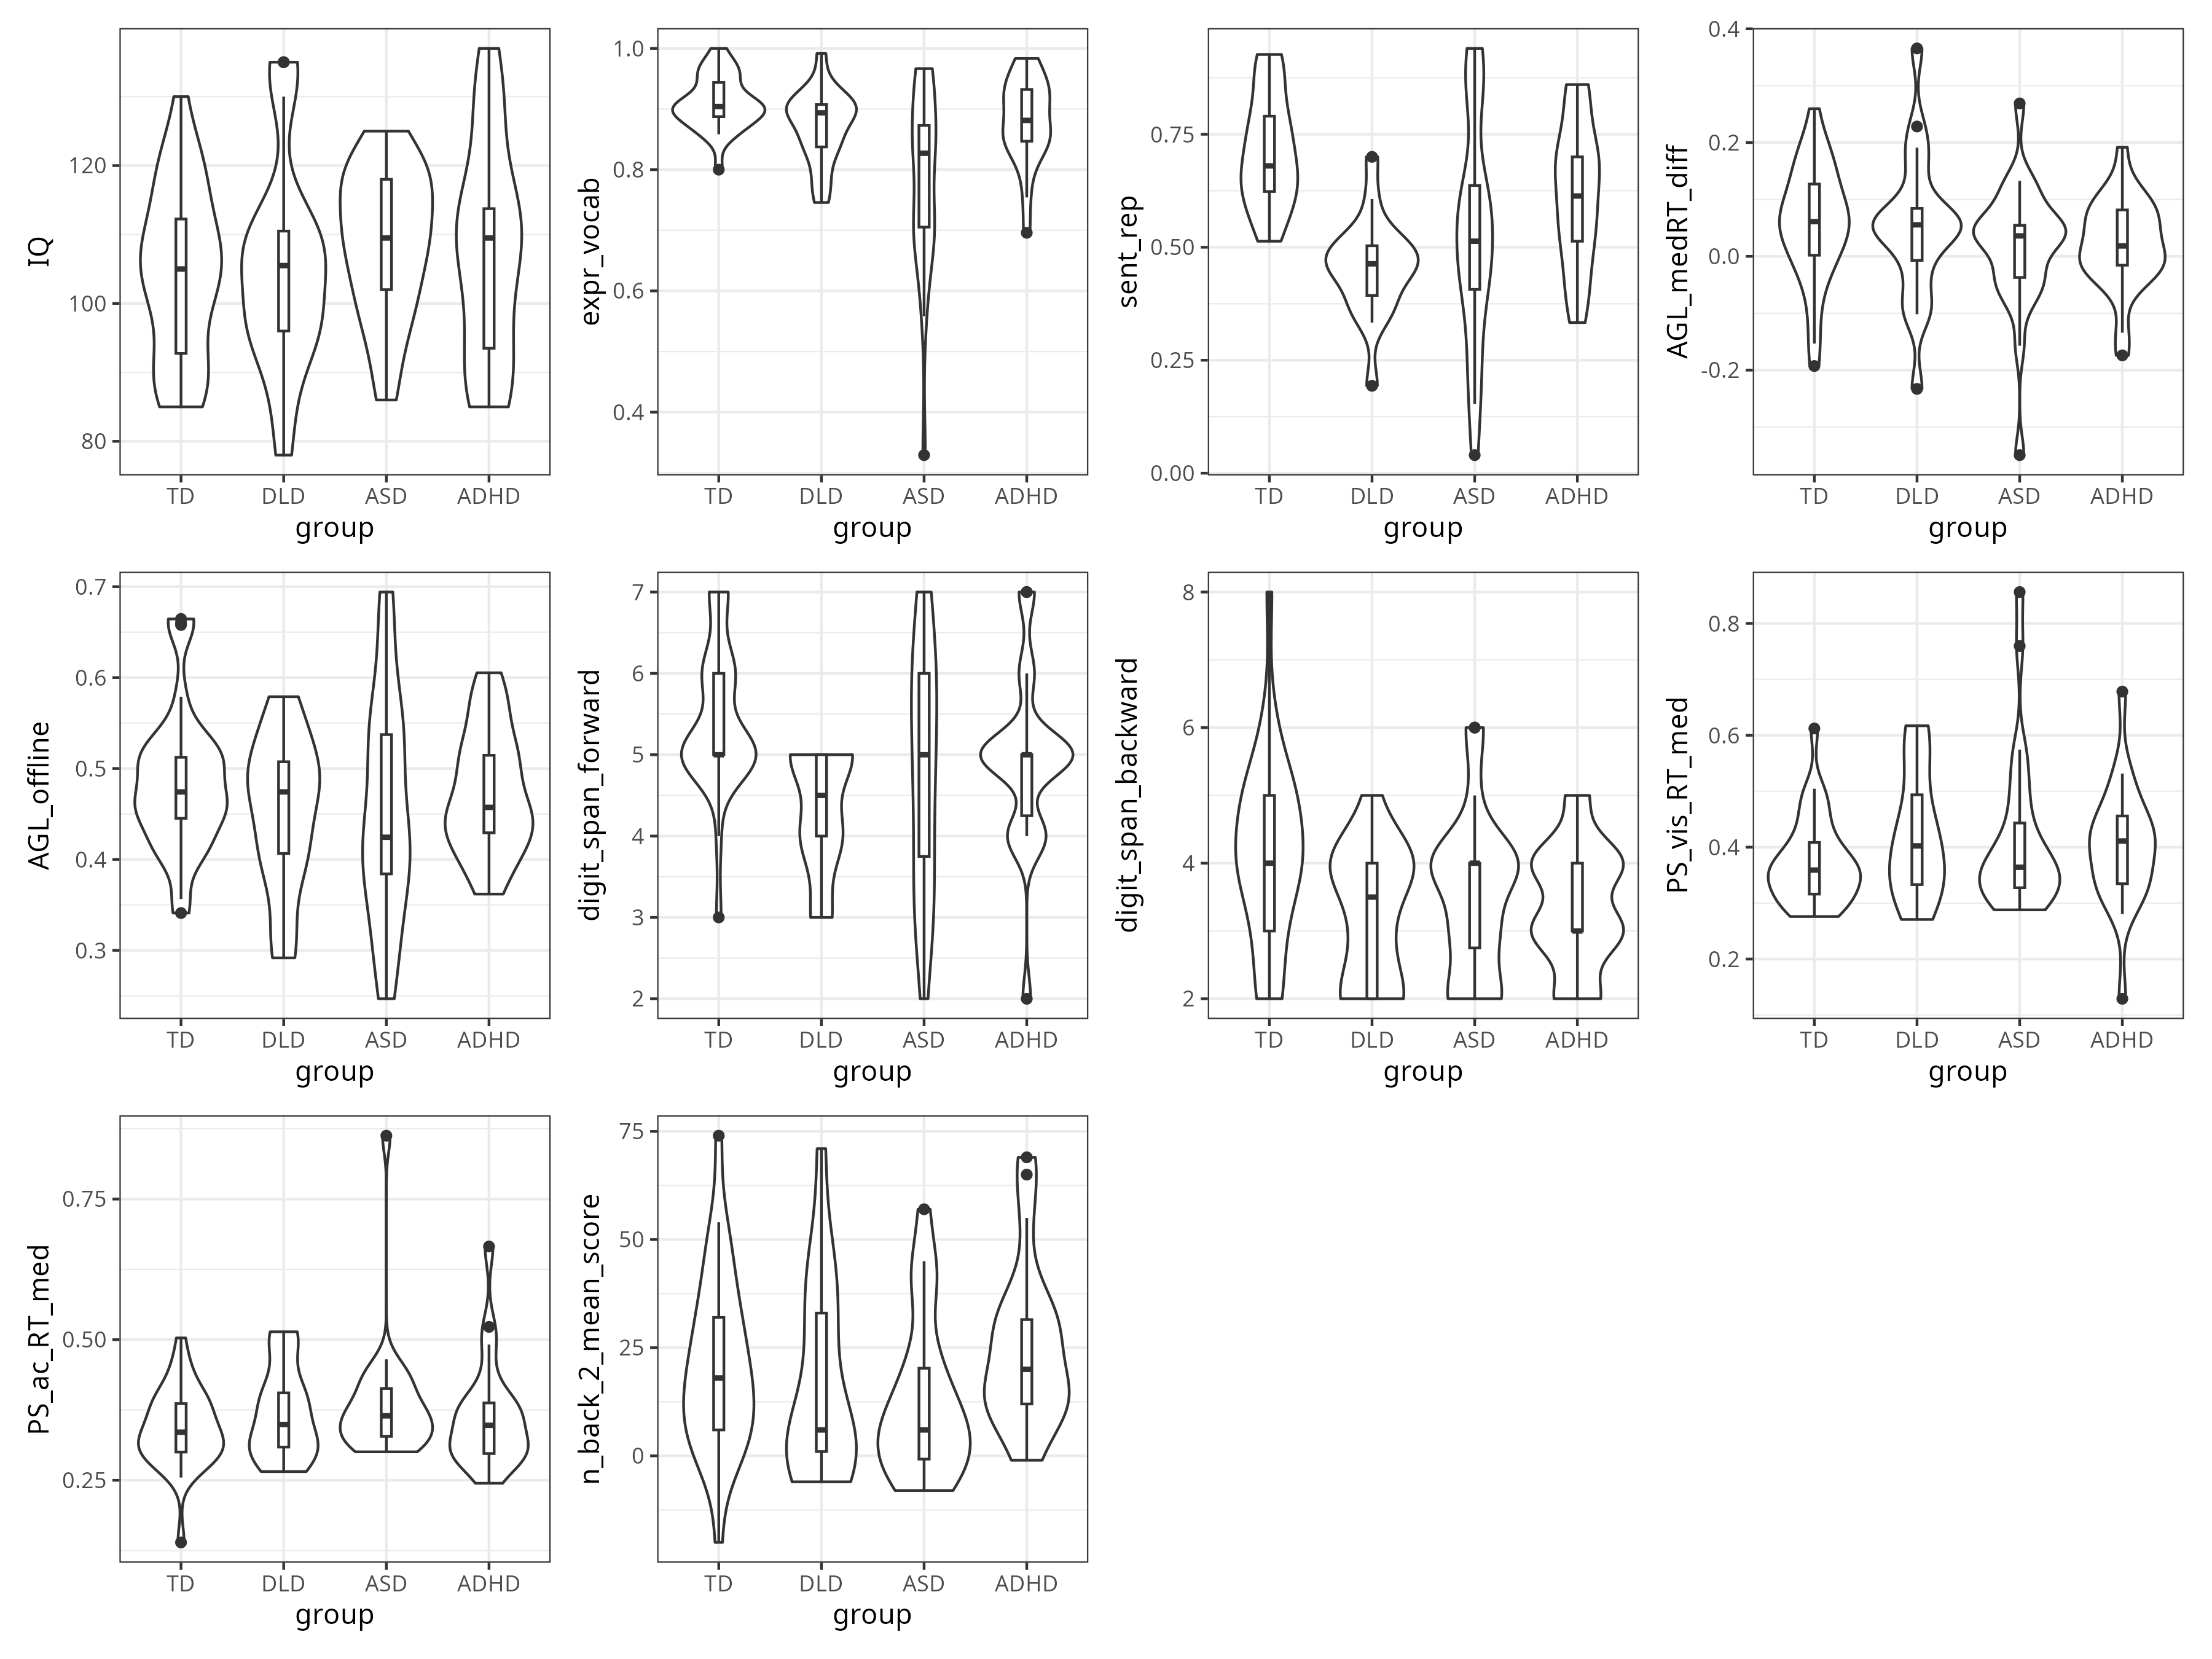

Generate this figure with R:
library(patchwork)

d$group = factor(d$group, levels = c('TD', 'DLD', 'ASD', 'ADHD'))

plots = d |> 
  pivot_longer(-c(ID,age_years,group)) |> 
  nest(.by = name) |> 
  mutate(
    plot = map2(data, name, 
               ~ ggplot(.x, aes(group,value)) +
                 geom_violin() +
                 geom_boxplot(width = .1) +
                 theme_bw() +
                 ylab(.y)
    )
  )

wrap_plots(plots$plot)
ggsave('statok.png', width = 12, height = 9)

sums = d |> 
  pivot_longer(-c(ID,age_years,group)) |> 
  group_by(name,group) |> 
  summarise(
    q1 = quantile(value, 0.25, na.rm = TRUE),
    q2 = median(value, na.rm = TRUE),
    q3 = quantile(value, 0.75, na.rm = TRUE),
    mean = mean(value, na.rm = TRUE)
  ) |> 
  mutate(across(where(is.double), ~ round(.x, 2))) |> 
  googlesheets4::write_sheet('https://docs.google.com/spreadsheets/d/1BuVbSZOBIsTfTV2801K_-hxxIJdlGmaSeojz9Uh21uI/edit?usp=sharing', 'Sheet1')
